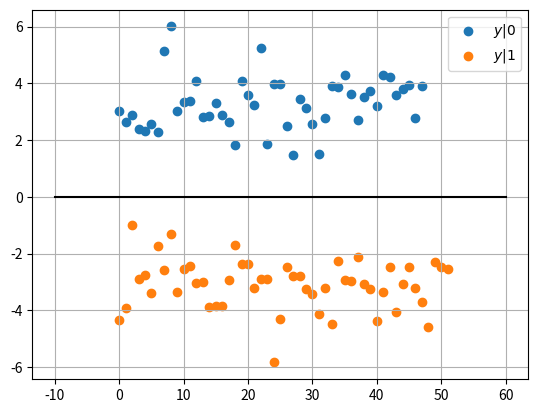

This figure's Python source: (Note: this script raises an exception after producing the figure.)
import numpy as np
import scipy.special as sp
import matplotlib.pyplot as plt

#if using termux
#import subprocess
#import shlex
#end if
A = 5
A1=10**(0.1*A);
simlen = int(100)
n= np.random.normal(0, 1, simlen)
values = [-1, 1]
probabilities = [0.5, 0.5]
X=np.random.choice(values, simlen, p=probabilities)
y_var = A1*X + n

x0 = np.extract(X==1, X)
x1 = np.extract(X==-1, X)
n0 = np.extract(X==1, n)
n1 = np.extract	(X==-1, n)
y0 = A1*x0 + n0
y1 = A1*x1 + n1

plt.scatter(np.arange(y0.shape[0]),y0)
plt.scatter(np.arange(y1.shape[0]),y1)
#plt.plot(np.zeros(y0.shape[0]),y0, 'o', mfc='none')
#plt.plot(np.zeros(y1.shape[0]),y1, 'o', mfc='none')
plt.plot(np.linspace(-10, 60, 10),np.zeros(10), color='black')
plt.grid()
plt.legend(["$y|0$","$y|1$"])
plt.savefig('../../figs/ch3/bpsk_scatter.pdf')
plt.savefig('../../figs/ch3/bpsk_scatter.png')

#if using termux
#subprocess.run(shlex.split("termux-open ../../figs/ch3/bpsk_scatter.pdf"))
#else
plt.show() #opening the plot window
